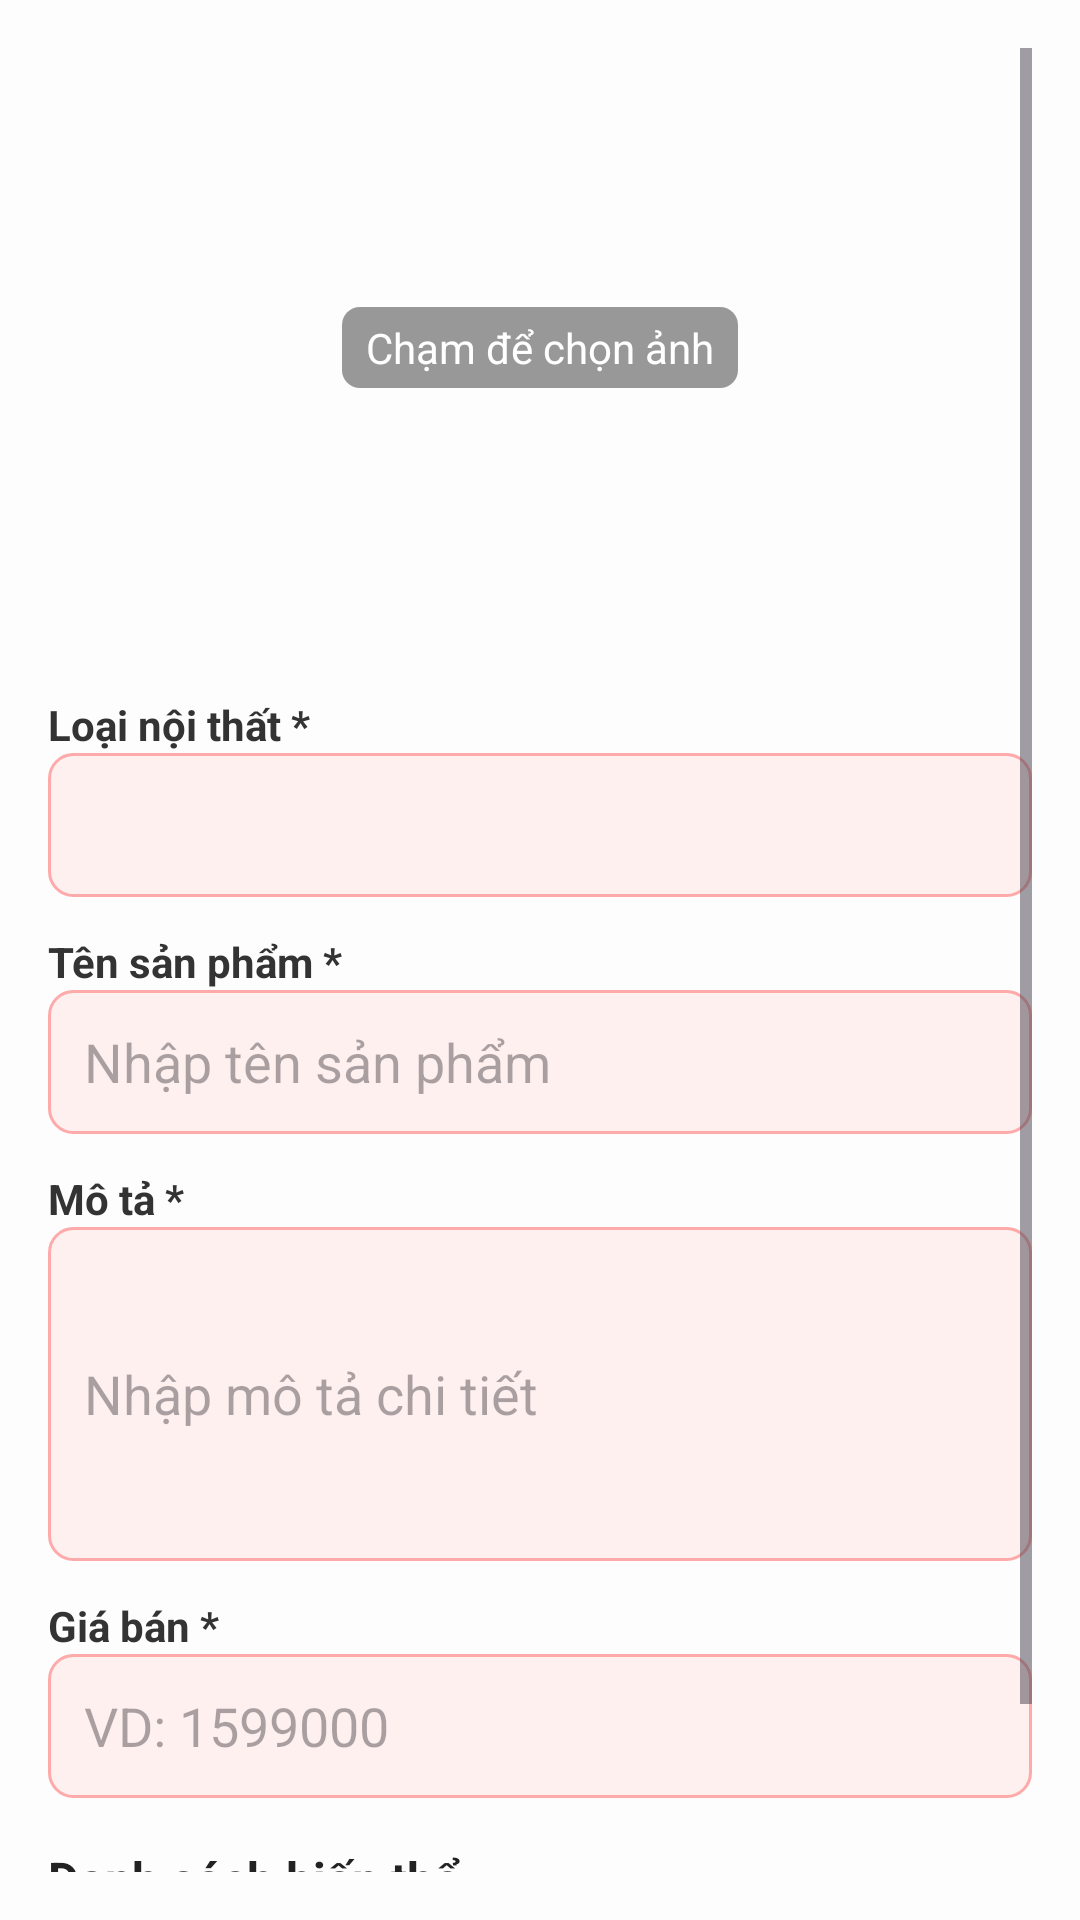

Produce the Android XML layout that renders to this screen, including the resource entries it uses.
<!-- AndroidManifest.xml: application theme Theme.DATN_MD02_ADMIM -->
<!-- res/layout/dialog_add_edit_furniture.xml -->
<?xml version="1.0" encoding="utf-8"?>
<ScrollView xmlns:android="http://schemas.android.com/apk/res/android"
    android:layout_width="match_parent"
    android:layout_height="wrap_content"
    android:padding="16dp"
    android:background="#FDFDFD">

    <LinearLayout
        android:orientation="vertical"
        android:layout_width="match_parent"
        android:layout_height="wrap_content">

        
        <FrameLayout
            android:layout_width="match_parent"
            android:layout_height="200dp"
            android:layout_marginBottom="16dp"
            android:background="@drawable/ic_menu"
            android:foreground="?android:attr/selectableItemBackground">

            <ImageView
                android:id="@+id/img_selected"
                android:layout_width="match_parent"
                android:layout_height="match_parent"
                android:scaleType="centerCrop" />

            <TextView
                android:layout_width="wrap_content"
                android:layout_height="wrap_content"
                android:text="Chạm để chọn ảnh"
                android:textColor="#FFFFFF"
                android:background="@drawable/bg_text_overlay"
                android:textSize="14sp"
                android:layout_gravity="center" />
        </FrameLayout>

        
        <TextView
            android:text="Loại nội thất *"
            android:textStyle="bold"
            android:textColor="#333"
            android:layout_width="match_parent"
            android:layout_height="wrap_content" />
        <Spinner
            android:id="@+id/spinner_type"
            android:layout_width="match_parent"
            android:layout_height="48dp"
            android:layout_marginBottom="12dp"
            android:background="@drawable/bg_edittext_light" />

        
        <TextView
            android:text="Tên sản phẩm *"
            android:textStyle="bold"
            android:textColor="#333"
            android:layout_width="match_parent"
            android:layout_height="wrap_content" />
        <EditText
            android:id="@+id/edt_name"
            android:layout_width="match_parent"
            android:layout_height="48dp"
            android:hint="Nhập tên sản phẩm"
            android:background="@drawable/bg_edittext_light"
            android:padding="12dp"
            android:layout_marginBottom="12dp" />

        
        <TextView
            android:text="Mô tả *"
            android:textStyle="bold"
            android:textColor="#333"
            android:layout_width="match_parent"
            android:layout_height="wrap_content" />
        <EditText
            android:id="@+id/edt_description"
            android:layout_width="match_parent"
            android:layout_height="wrap_content"
            android:minLines="4"
            android:hint="Nhập mô tả chi tiết"
            android:background="@drawable/bg_edittext_light"
            android:padding="12dp"
            android:layout_marginBottom="12dp" />

        
        <TextView
            android:text="Giá bán *"
            android:textStyle="bold"
            android:textColor="#333"
            android:layout_width="match_parent"
            android:layout_height="wrap_content" />
        <EditText
            android:id="@+id/edt_price"
            android:layout_width="match_parent"
            android:layout_height="48dp"
            android:hint="VD: 1599000"
            android:inputType="numberDecimal"
            android:background="@drawable/bg_edittext_light"
            android:padding="12dp"
            android:layout_marginBottom="16dp" />

        
        <TextView
            android:text="Danh sách biến thể"
            android:textStyle="bold"
            android:textSize="16sp"
            android:textColor="#222"
            android:layout_width="match_parent"
            android:layout_height="wrap_content"
            android:layout_marginBottom="6dp" />

        <LinearLayout
            android:id="@+id/layout_variants_container"
            android:layout_width="match_parent"
            android:layout_height="wrap_content"
            android:orientation="vertical" />

        <Button
            android:id="@+id/btn_add_variant"
            android:layout_width="wrap_content"
            android:layout_height="wrap_content"
            android:text="+ Thêm biến thể"
            android:textColor="@android:color/white"
            android:backgroundTint="@color/teal_700"
            android:textSize="14sp"
            android:layout_marginTop="14dp"
            android:layout_gravity="center_horizontal" />
    </LinearLayout>
</ScrollView>
<!-- resources referenced by this layout -->
<resources>
  <color name="teal_700">#018786</color>
  <!-- drawable bg_edittext_light (drawable) -->
  <?xml version="1.0" encoding="utf-8"?>
  <shape xmlns:android="http://schemas.android.com/apk/res/android"
      android:shape="rectangle">
  
      <solid android:color="#FFF0F0" />
  
      <stroke
          android:width="1dp"
          android:color="#FFAAAA" />
  
      <corners android:radius="8dp" />
  </shape>
  <!-- drawable bg_text_overlay (drawable) -->
  <?xml version="1.0" encoding="utf-8"?>
  <shape xmlns:android="http://schemas.android.com/apk/res/android">
      <solid android:color="#66000000"/> 
      <corners android:radius="6dp"/>
      <padding
          android:left="8dp"
          android:right="8dp"
          android:top="4dp"
          android:bottom="4dp"/>
  </shape>
  <style name="Theme.DATN_MD02_ADMIM" parent="Base.Theme.DATN_MD02_ADMIM" />
  <style name="Base.Theme.DATN_MD02_ADMIM" parent="Theme.Material3.Light.NoActionBar">
          
          
      </style>
</resources>
